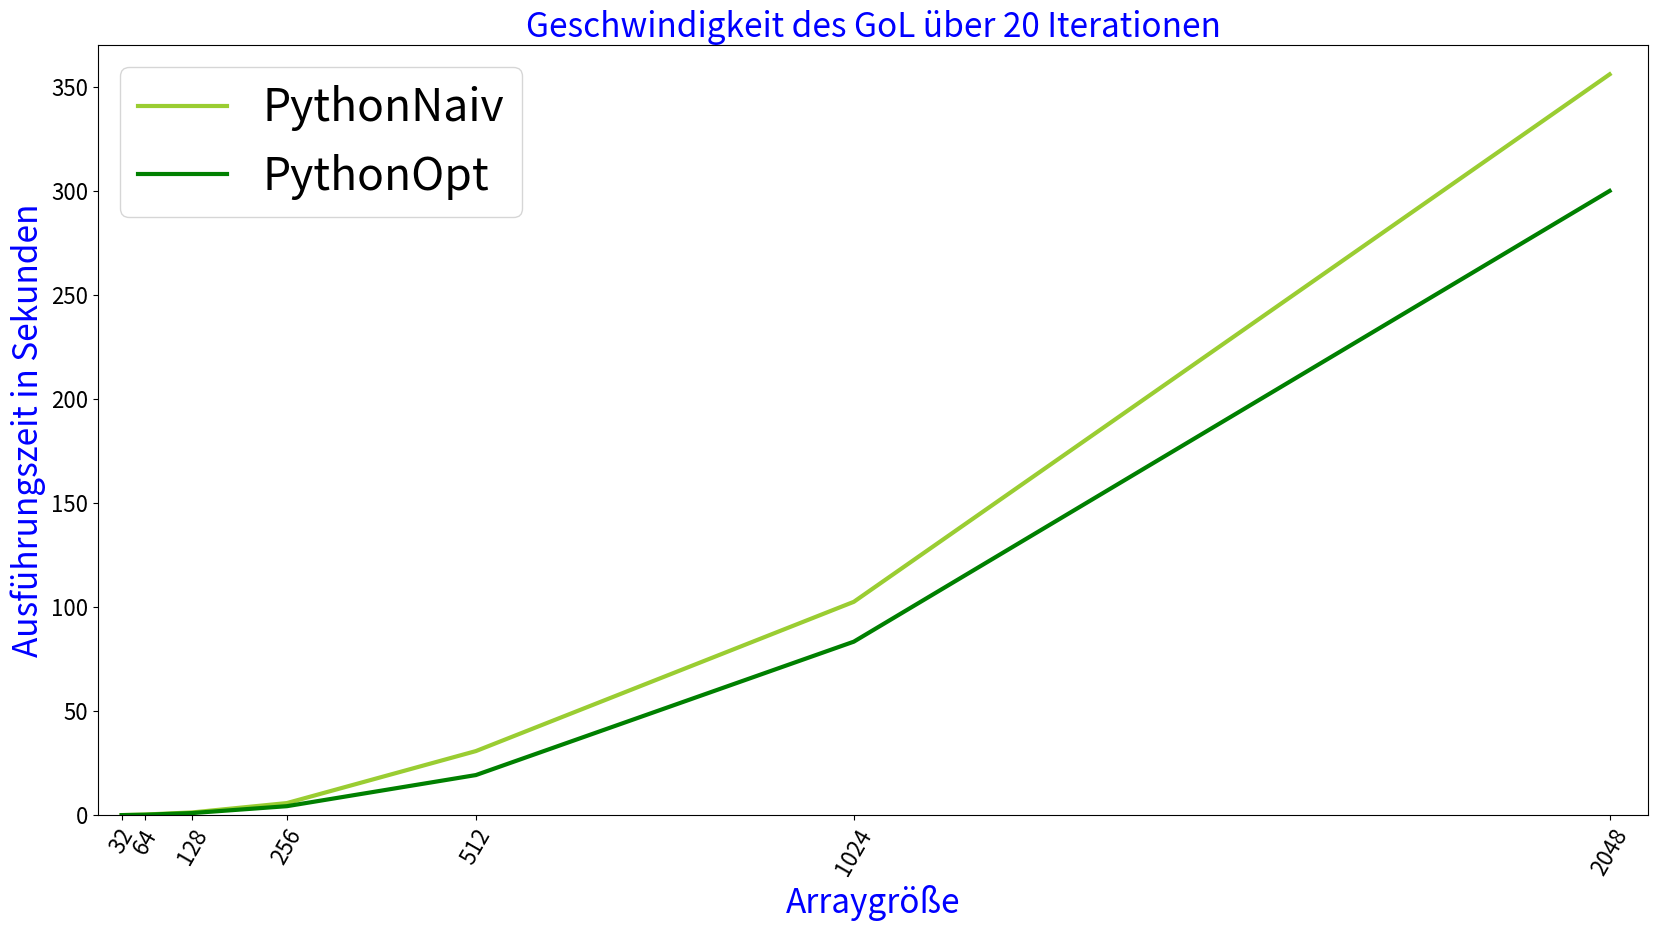
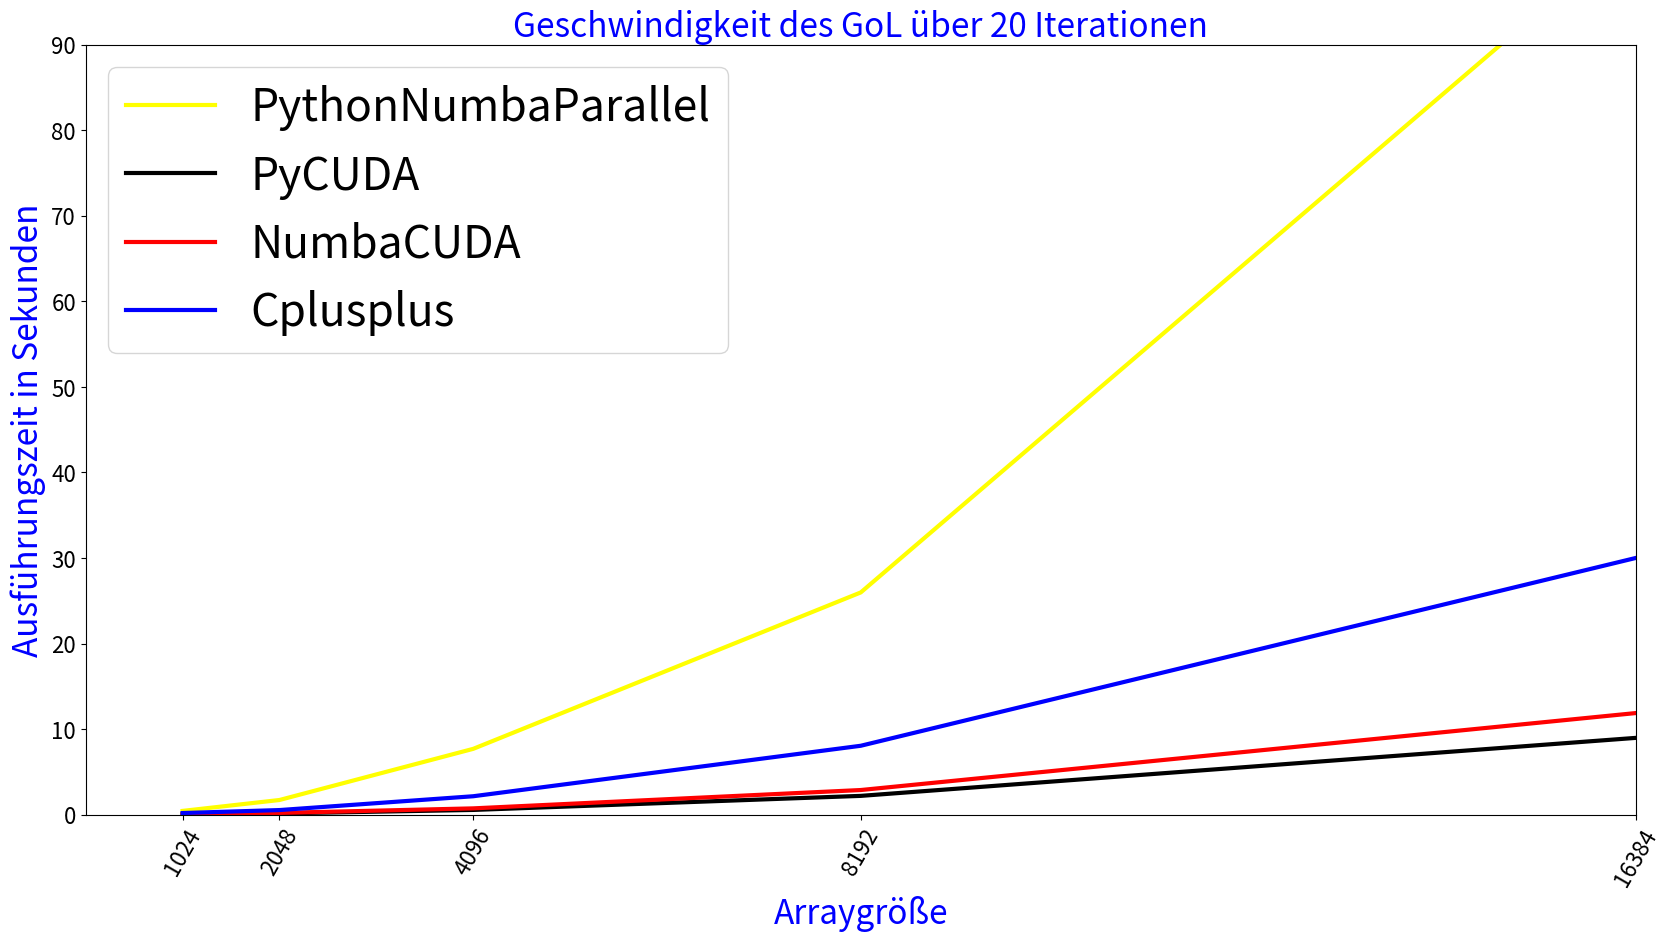

Reproduce these figures in Python, in order.
import matplotlib.pyplot as plt

"""Erstellung der Graphen"""

"""Einstellungen bezüglich des Texts"""
font = {'family': 'sans-serif',
        'color': 'blue',
        'weight': 'normal',
        'size': 24,
        }

"""Einstellungen bezüglich der Größe Ticks sowie der Graphen selbst"""
plt.rc('xtick', labelsize=16)
plt.rc('ytick', labelsize=16)
plt.rc('lines', linewidth=3.0)


Arraysizes = [32, 64, 128, 256, 512, 1024, 2048]

"""Ergebnisse für die Werkzeuge aus den Performance-Tests"""
PythonNaiv = [0.083, 0.341, 1.367, 5.853, 30.837, 102.556, 356.018]
PythonOpt = [0.061, 0.257, 1.059, 4.358, 19.311, 83.408, 300]
PythonNumbaJiT = [0.004, 0.006, 0.011, 0.033, 0.140, 0.557, 1.911]
PythonNumbaParallel = [0.010, 0.012, 0.017, 0.036, 0.142, 0.437, 1.711]
Cython = [0.028, 0.106, 0.455, 1.69, 6.93, 27.62, 121.369]
PybindsArrays = [0.013, 0.052, 0.201, 0.83, 3.447, 13.6, 54.202]
PybindsVektoren = [0.001, 0.006, 0.02, 0.076, 0.326, 1.25, 4.984]
PybindsVParallel = [0.0008, 0.0098, 0.014, 0.038, 0.15, 0.434, 1.76]
Cplusplus = [0.0005, 0.00165, 0.008, 0.03, 0.106, 0.441, 1.68]
CplusplusParallel = [0.0005, 0.0008, 0.0021, 0.0078, 0.0405, 0.188, 0.5347]
PyCuda = [0.0017, 0.0018, 0.0020, 0.0029, 0.01064, 0.03632, 0.15034]
NumbaCuda = [0.016, 0.009, 0.009, 0.010, 0.021, 0.053, 0.200]

"""Erstellung eines Graphen am Beispiel des ersten Python-Graphs"""
fig = plt.figure(figsize=(20, 10))
bestpy = fig.add_subplot(1, 1, 1)
bestpy.plot(Arraysizes, PythonNaiv, c="yellowgreen", markersize=8)
bestpy.plot(Arraysizes, PythonOpt, c="green")
bestpy.legend(["PythonNaiv", "PythonOpt"], loc=2, prop={'size': 32})
bestpy.axis([0, 2100, 0, 370])
bestpy.set_xticks(Arraysizes)
bestpy.set_xticklabels(Arraysizes, rotation=60)
bestpy.set_title("Geschwindigkeit des GoL über 20 Iterationen", fontdict=font)
bestpy.set_xlabel("Arraygröße", fontdict=font)
bestpy.set_ylabel("Ausführungszeit in Sekunden", fontdict=font)
"""Speichern des Graphs als jpg"""
plt.savefig("JustPython.jpg")

"""Ergebnis über große Arrays mit den schnelleren Varianten"""
Arraysizes = [1024, 2048, 4096, 8192, 16384]
PythonParallel = [0.437, 1.711, 7.691, 25.971, 103.51]
CplusplusParallel = [0.188, 0.5347, 2.15, 8.05, 30]
PyCuda = [0.0372, 0.142, 0.55, 2.193, 8.972]
NumbaCuda = [0.053, 0.200, 0.733, 2.876, 11.872]

"""Erstellung eines Graphen am Beispiel des letzten Graphen"""
fig = plt.figure(figsize=(20, 10))
ax1 = fig.add_subplot(1, 1, 1)
ax1.plot(Arraysizes, PythonParallel, c="yellow")
ax1.plot(Arraysizes, PyCuda, c="black")
ax1.plot(Arraysizes, NumbaCuda, c="red")
ax1.plot(Arraysizes, CplusplusParallel, c="blue")
ax1.legend(["PythonNumbaParallel", "PyCUDA", "NumbaCUDA", "Cplusplus"], loc=2, prop={'size': 32})
ax1.axis([0, 2100, 0, 90])
ax1.set_xticks(Arraysizes)
ax1.set_xticklabels(Arraysizes, rotation=60)
ax1.set_title("Geschwindigkeit des GoL über 20 Iterationen", fontdict=font)
ax1.set_xlabel("Arraygröße", fontdict=font)
ax1.set_ylabel("Ausführungszeit in Sekunden", fontdict=font)
"""Speichern des Graphs als jpg"""
plt.savefig("numbaCuda&PyCuda&C++&numbaPython.jpg")